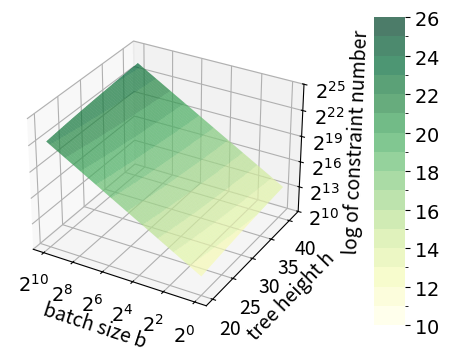

Write Python code to recreate this figure. (Note: this script raises an exception after producing the figure.)
import numpy as np
import matplotlib.pyplot as plt
from matplotlib.ticker import FuncFormatter
import matplotlib.colors as mcolors
import os

# Increase default font sizes for all text elements
plt.rcParams.update({
    'font.size': 14,
    'axes.titlesize': 14,
    'axes.labelsize': 14,
    'xtick.labelsize': 14,
    'ytick.labelsize': 14,
    'legend.fontsize': 14,
    'figure.titlesize': 14
})

# Define the variable u for logarithmic scaling of the X-axis, evenly spaced in [0, 5]
u = np.linspace(0, 5, 500)
# Compute the actual X values using exponential scaling (X ranges from 1 to 1024)
x = 4**u

# Define the Y-axis range
y = np.linspace(20, 41, 50)

# Create meshgrid (U is used as the X-axis coordinate for even spacing)
U, Y_grid = np.meshgrid(u, y)
# Compute Z values
Z = 240 * (4**U) * Y_grid

# Apply base‑2 logarithm transformation to Z so that the z coordinate represents the exponent
Z_log = np.log2(Z)

# Define the discrete boundaries for the colour mapping: one bin per integer exponent from 10 to 26.
boundaries = np.arange(10, 27, 1)
# Create a discrete version of the 'YlGn' colormap with one colour per bin.
discrete_cmap = plt.get_cmap('YlGn', len(boundaries) - 1)
# Define a norm that maps values into the discrete bins.
norm = mcolors.BoundaryNorm(boundaries, discrete_cmap.N, clip=False)

fig = plt.figure(figsize=(6, 4))
ax = fig.add_subplot(111, projection='3d')

# Plot the surface using the discrete colormap and norm.
surf = ax.plot_surface(
    U, Y_grid, Z_log,
    cmap=discrete_cmap, norm=norm,
    rstride=1, cstride=1, antialiased=True, edgecolor='none',
    rasterized=True  
)

ax.set_xlabel('batch size b')
ax.set_ylabel('tree height h')
ax.set_zlabel('log of constraint number')

# Set X-axis ticks at u = 0, 1, 2, 3, 4, 5 and convert them to base‑2 exponent format.
x_ticks = [0, 1, 2, 3, 4, 5]
ax.set_xticks(x_ticks)

def x_exponent_formatter(val, pos):
    # Since X = 4^u = 2^(2u)
    exponent = int(2 * val)
    return r'$2^{%d}$' % exponent

ax.xaxis.set_major_formatter(FuncFormatter(x_exponent_formatter))

# Set Y-axis ticks at an interval of 5 (from 20 to 40)
ax.set_yticks(np.arange(20, 41, 5))

# Invert X-axis if needed for symmetry
ax.invert_xaxis()

# Define fixed Z-axis ticks (using the discrete exponents for display)
z_ticks = [10, 13, 16, 19, 22, 25]
ax.set_zticks(z_ticks)

def z_exponent_formatter(x, pos):
    return r'$2^{%d}$' % int(x)

ax.zaxis.set_major_formatter(FuncFormatter(z_exponent_formatter))

# Define fewer ticks for the colourbar to avoid clutter (every 2nd tick)
cbar_ticks = np.arange(10, 27, 2)

# Add a colourbar using the discrete norm and colormap.
cbar = fig.colorbar(surf, ax=ax, shrink=1, aspect=10, pad=0.12,
                    boundaries=boundaries, ticks=cbar_ticks)
cbar.solids.set_alpha(0.7)
cbar.outline.set_visible(False)
cbar.ax.yaxis.set_major_formatter(FuncFormatter(lambda x, pos: r'$%d$' % int(x)))

base_dir = os.path.dirname(os.path.abspath(__file__))
output_data_path = os.path.join(base_dir, '../figure/poseidon_con.pdf')
plt.savefig(output_data_path, format="pdf", bbox_inches="tight", pad_inches=0.1, dpi=72)
plt.show()